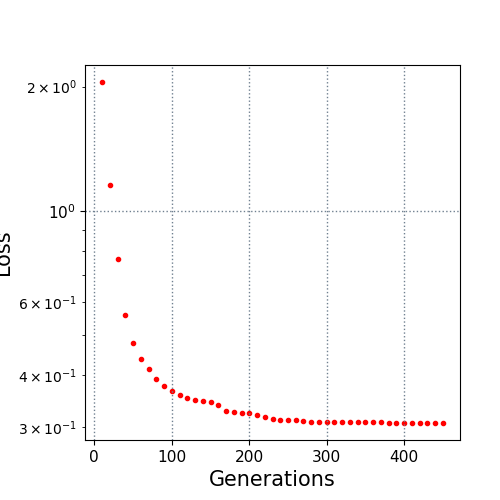

The table this chart was drawn from, first rows:
10.0, 2.050442
20.0, 1.153
30.0, 0.7641
40.0, 0.5594
50.0, 0.4777
60.0, 0.4378
70.0, 0.413
80.0, 0.3918
90.0, 0.3774
100.0, 0.3671
110.0, 0.3588
120.0, 0.3529
130.0, 0.3491
140.0, 0.3471
150.0, 0.3436
160.0, 0.338
170.0, 0.3275
180.0, 0.3254
190.0, 0.3248
200.0, 0.3238
210.0, 0.3206
220.0, 0.3168
230.0, 0.3138
240.0, 0.3122
250.0, 0.3117
260.0, 0.3114
270.0, 0.3103
280.0, 0.3075
290.0, 0.3075
300.0, 0.3075
310.0, 0.3075
320.0, 0.3075
330.0, 0.3075
340.0, 0.3075
350.0, 0.3075
360.0, 0.3075
370.0, 0.3075
380.0, 0.3069
390.0, 0.3064
400.0, 0.3064
410.0, 0.3064
420.0, 0.3064
430.0, 0.3064
440.0, 0.3064
450.0, 0.3064
